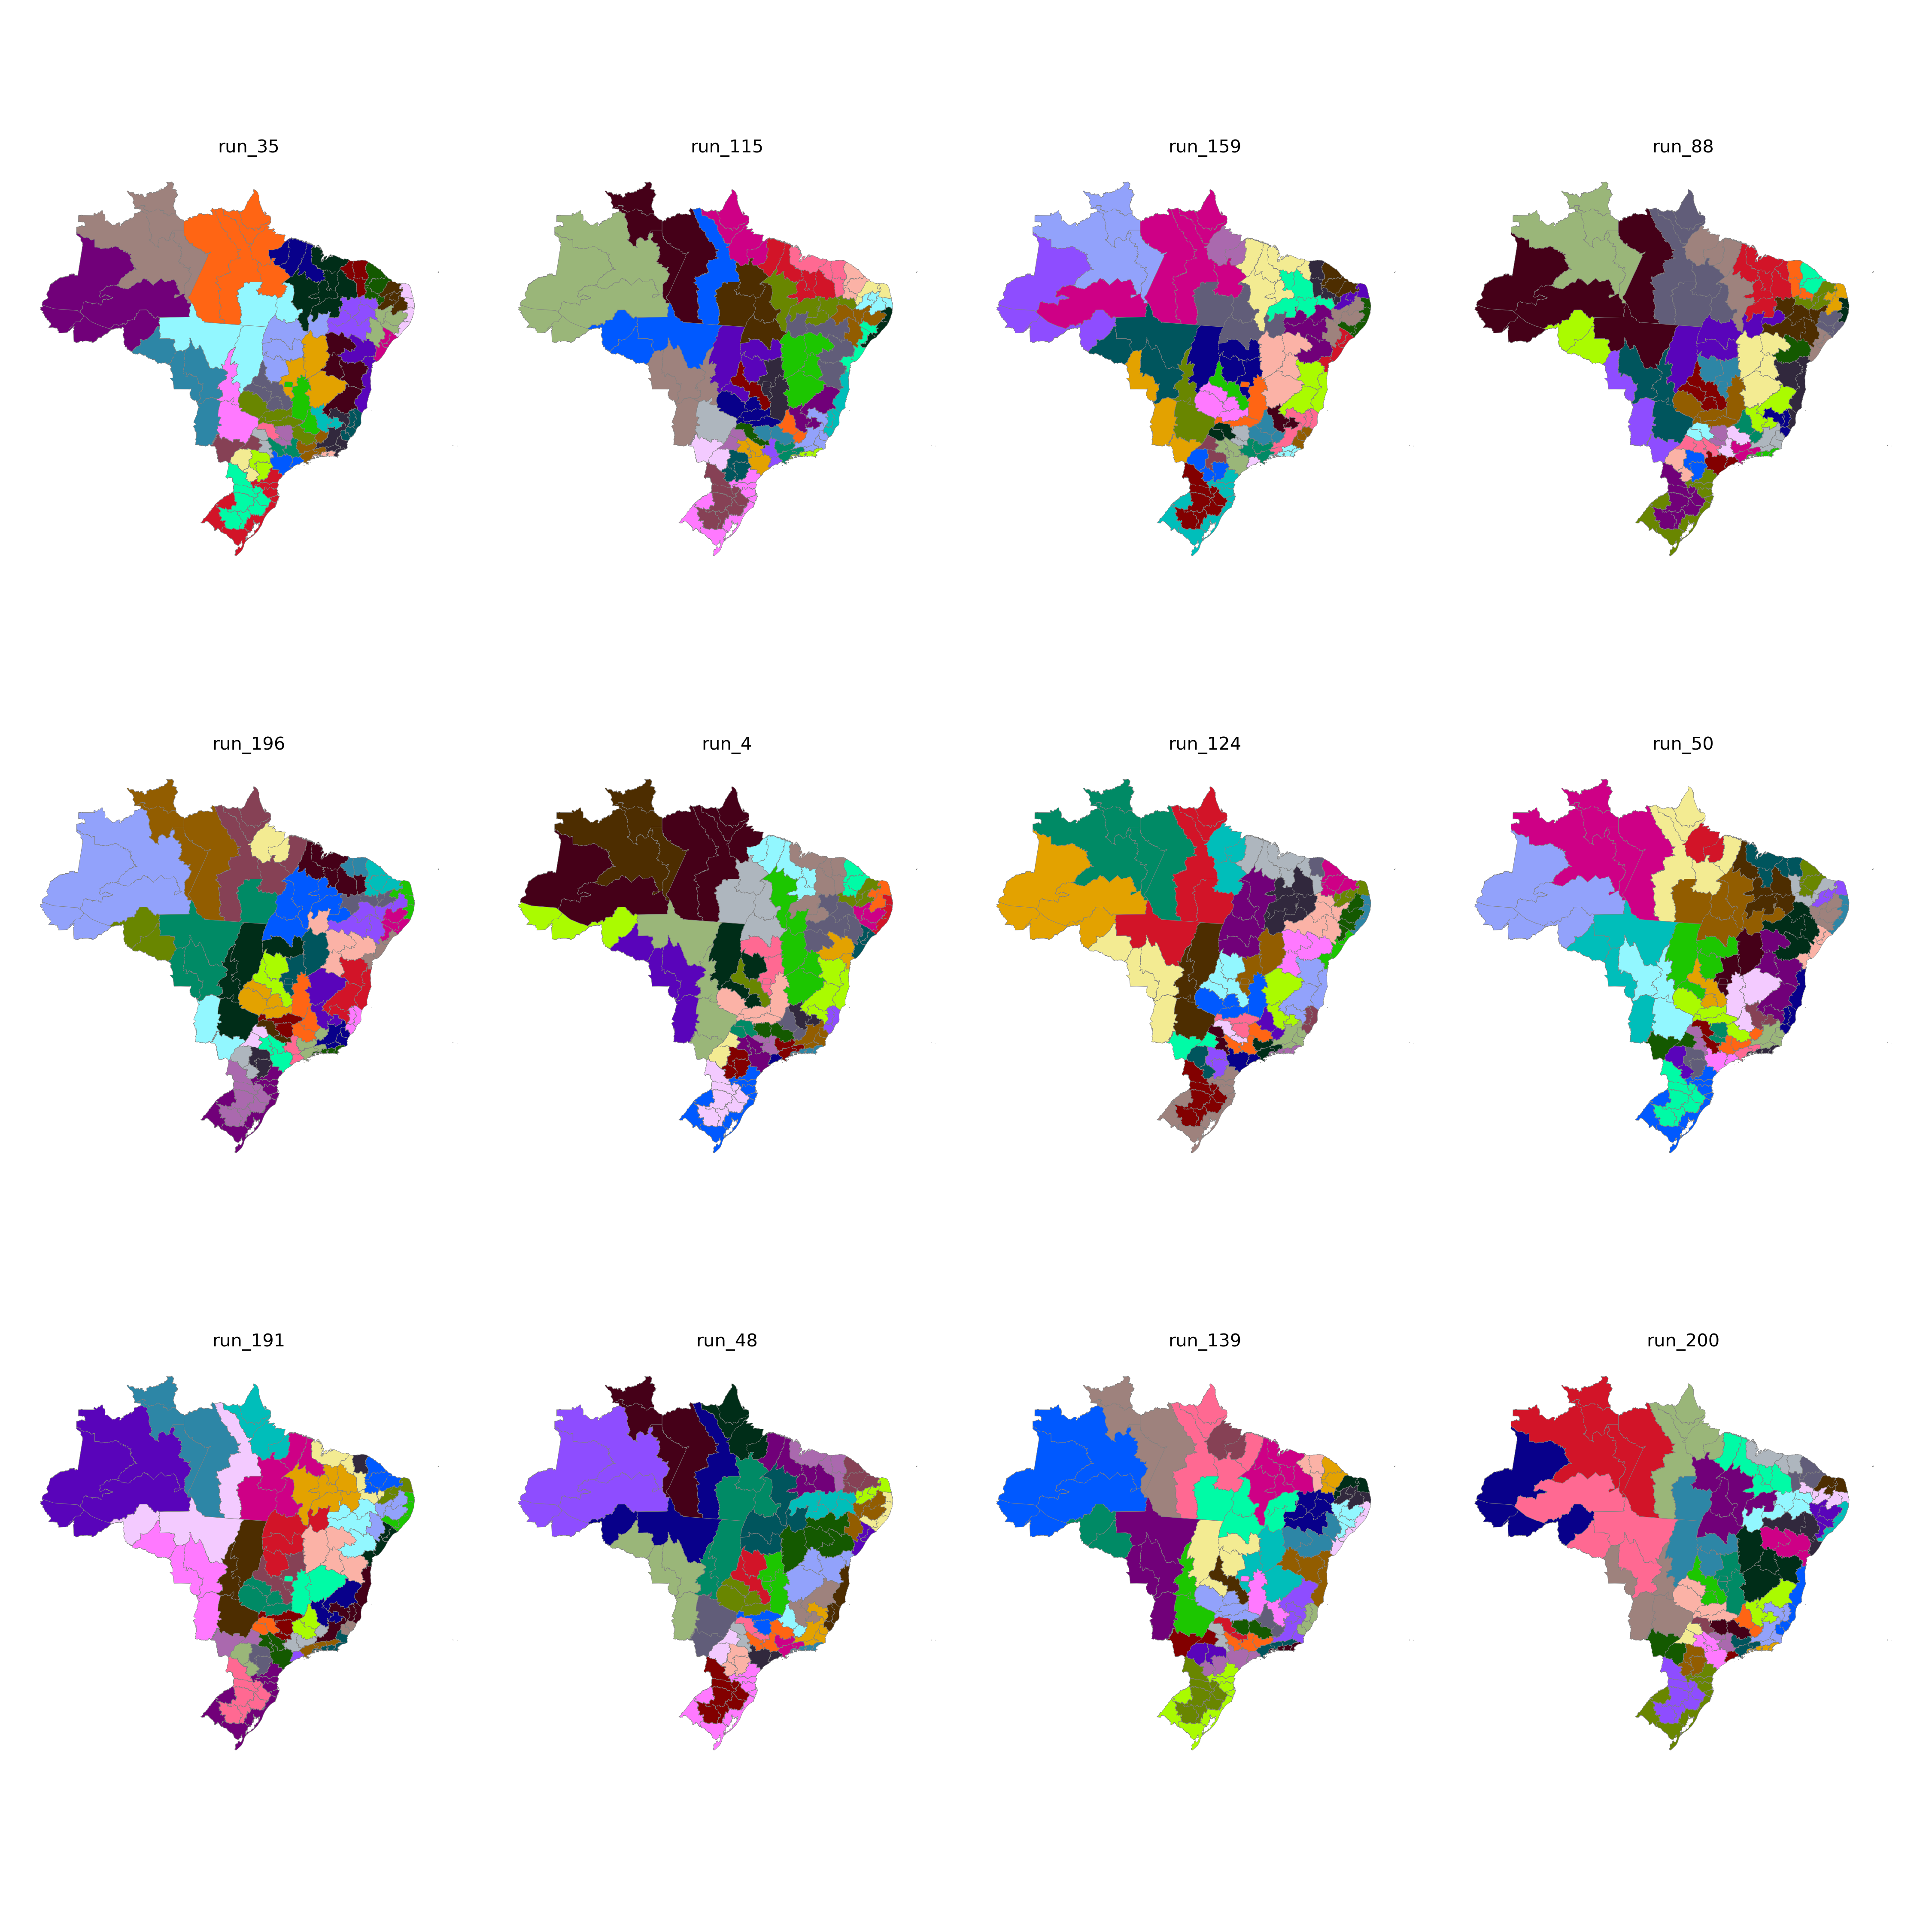

Values plotted in this chart, from the file beside it:
CD_RGINT, cluster
1101, 14
1102, 16
1201, 14
1202, 14
1301, 15
1302, 14
1303, 14
1304, 15
1401, 15
1402, 15
1501, 3
1502, 6
1503, 6
1504, 4
1505, 15
1506, 3
1507, 3
1601, 3
1602, 3
1701, 4
1702, 4
1703, 4
2101, 5
2102, 6
2103, 6
2104, 6
2105, 6
2201, 6
2202, 5
2203, 6
2204, 13
2205, 4
2206, 6
2301, 8
2302, 8
2303, 8
2304, 9
2305, 9
2306, 5
2401, 7
2402, 7
2403, 9
2501, 11
2502, 12
2503, 7
2504, 9
2601, 11
2602, 12
2603, 12
2604, 13
2701, 11
2702, 11
2801, 10
2802, 10
2901, 10
2902, 10
2903, 24
2904, 24
2905, 25
2906, 25
... 73 more rows
